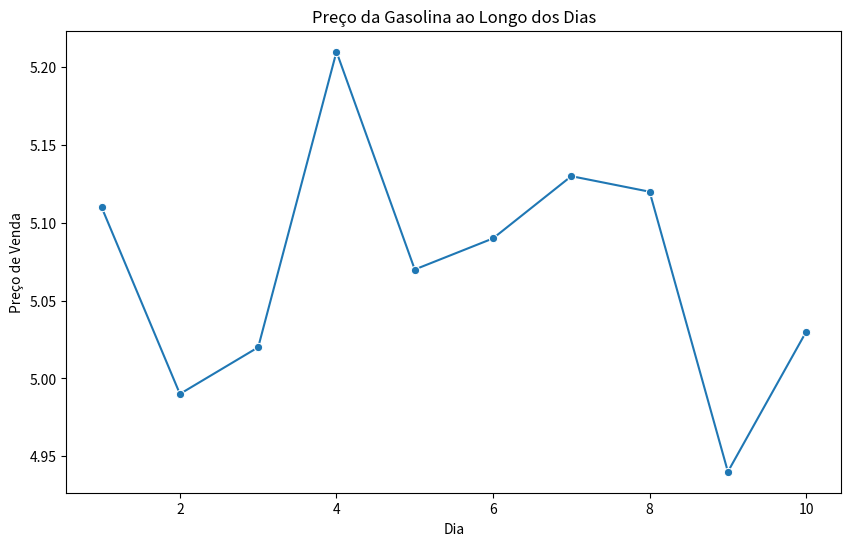

The matplotlib source for this figure:
import pandas as pd
import seaborn as sns
import matplotlib.pyplot as plt

# Carregando os dados
data = {
    'dia': [1, 2, 3, 4, 5, 6, 7, 8, 9, 10],
    'venda': [5.11, 4.99, 5.02, 5.21, 5.07, 5.09, 5.13, 5.12, 4.94, 5.03]
}

df = pd.DataFrame(data)

# Criando o gráfico de linha
plt.figure(figsize=(10, 6))
line_plot = sns.lineplot(x='dia', y='venda',marker='o', data=df)
line_plot.set(title='Preço da Gasolina ao Longo dos Dias', xlabel='Dia', ylabel='Preço de Venda')

# Salvando o gráfico como gasolina.png
plt.savefig('gasolina.png')

# Exibindo o gráfico
plt.show()